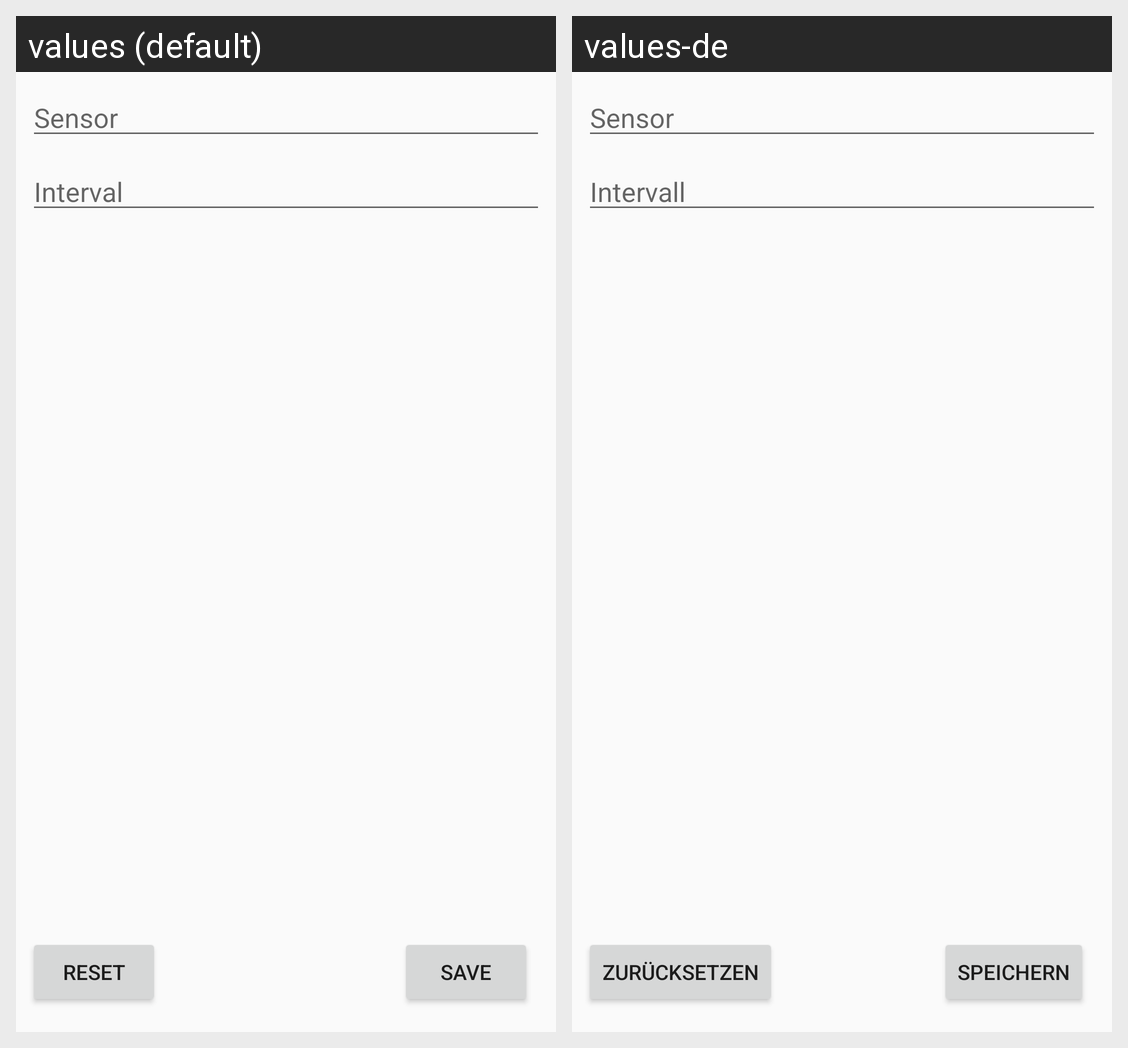

This grid shows one Android layout under two languages. Give, for every string resource on the screen, its name, the default text and each shown locale's text.
Android screen res/layout/fragment_config.xml rendered under 2 locales, left to right: values (default), values-de. Device: Nexus 5 (rendered at 1080×1920; each locale shown at half size, 540×960, under a caption strip naming it); theme AppTheme.
Strings drawn on this screen, with the default value and each locale's value (text and hints the layout hard-codes, and strings that could not be matched under every locale, appear in the picture but are not listed):

sensor
  values: Sensor
  values-de: Sensor

interval
  values: Interval
  values-de: Intervall

save
  values: Save
  values-de: Speichern

reset
  values: Reset
  values-de: Zurücksetzen
